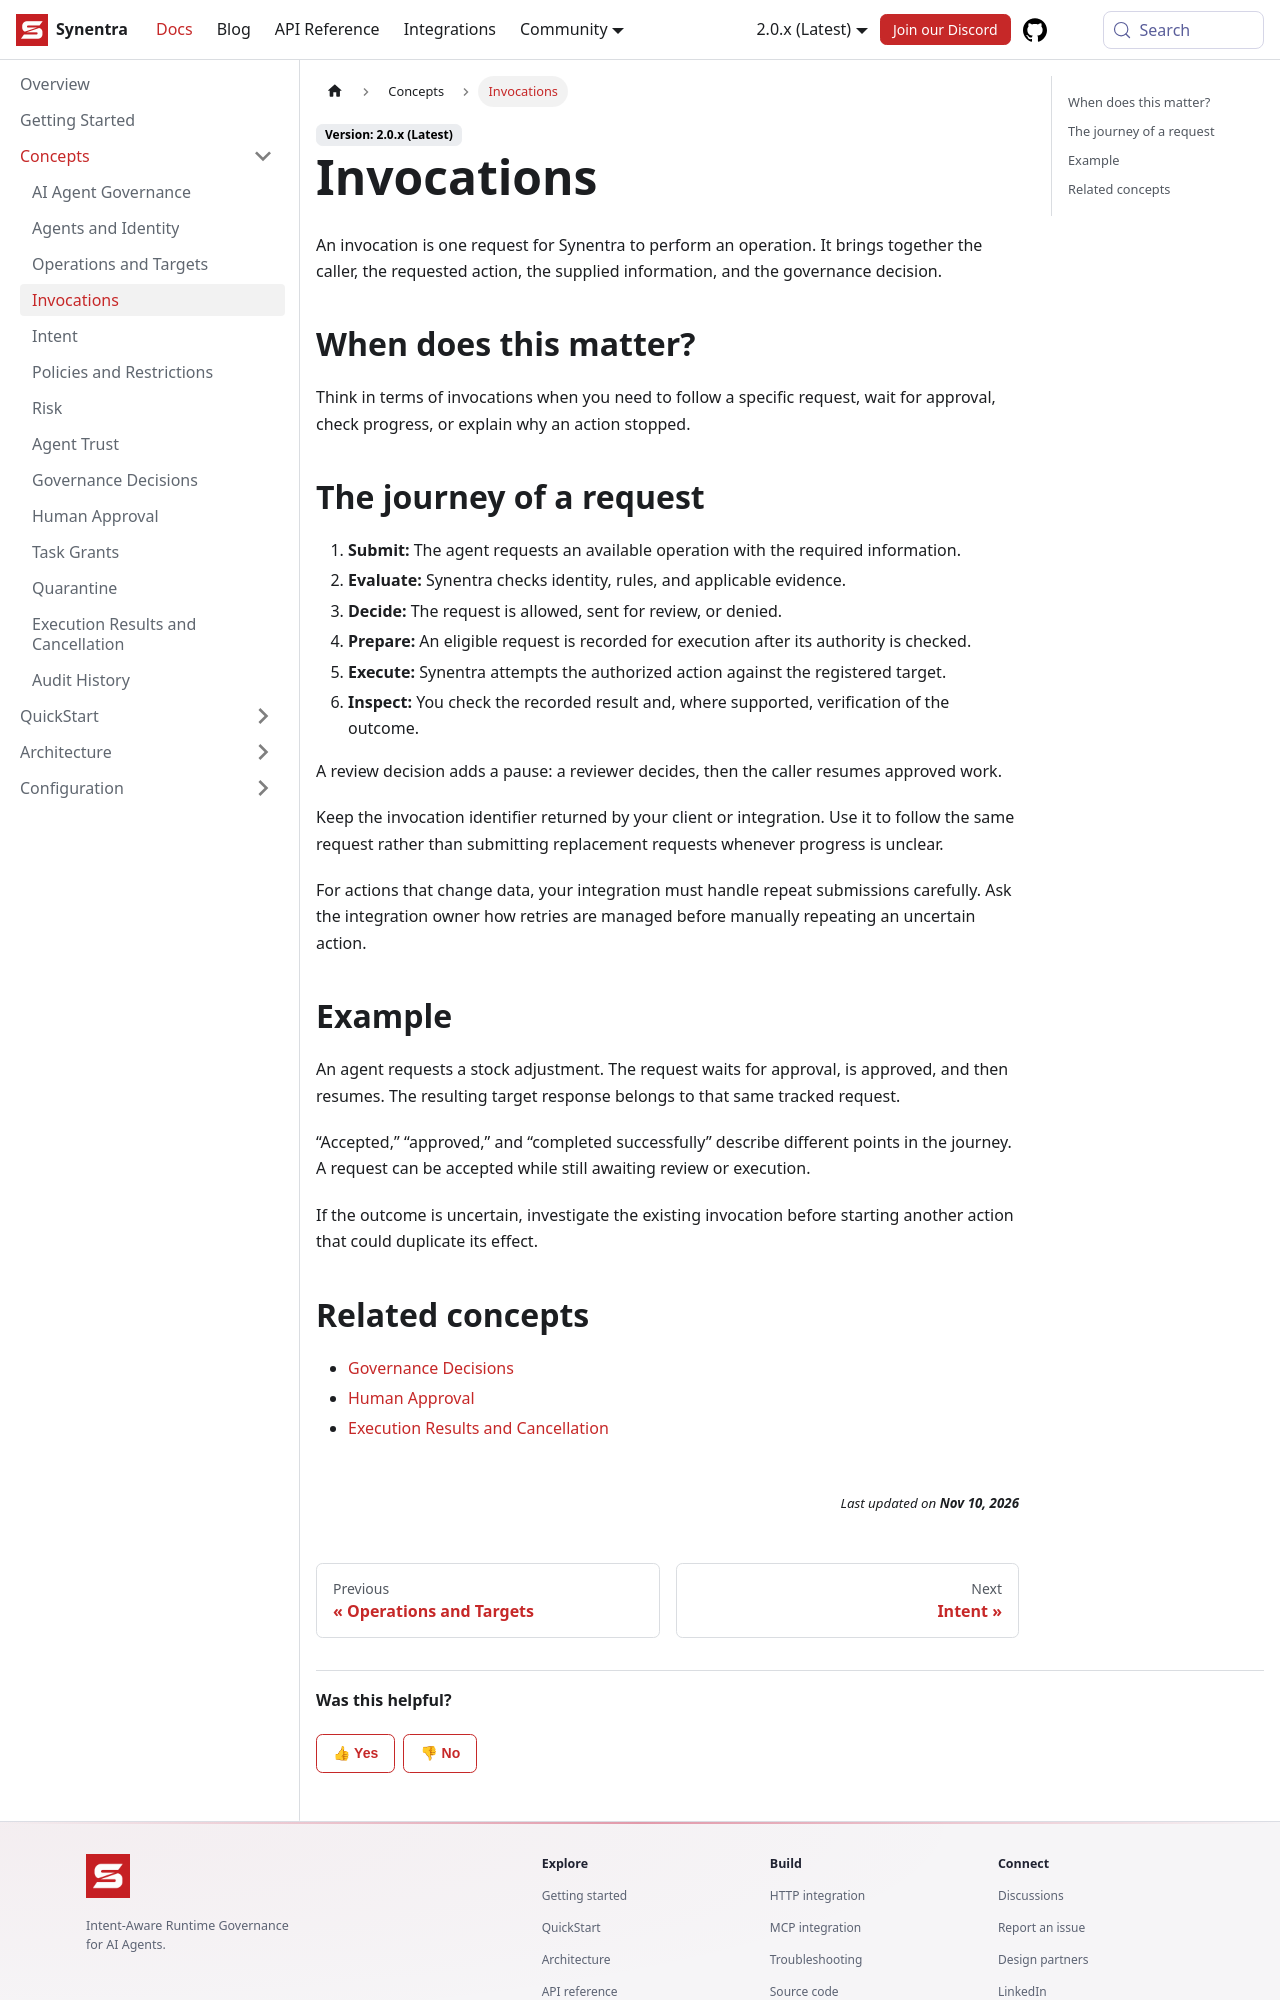

repository: synentra/website · page: docs/concepts/invocations/index.html · generator: docusaurus

---
id: "invocations"
title: "Invocations"
sidebar_label: "Invocations"
sidebar_position: 4
slug: "invocations"
description: "Follow one request from submission through its decision and result."
---

An invocation is one request for Synentra to perform an operation. It brings together the caller, the requested action, the supplied information, and the governance decision.

## When does this matter?

Think in terms of invocations when you need to follow a specific request, wait for approval, check progress, or explain why an action stopped.

## The journey of a request

1. **Submit:** The agent requests an available operation with the required information.
2. **Evaluate:** Synentra checks identity, rules, and applicable evidence.
3. **Decide:** The request is allowed, sent for review, or denied.
4. **Prepare:** An eligible request is recorded for execution after its authority is checked.
5. **Execute:** Synentra attempts the authorized action against the registered target.
6. **Inspect:** You check the recorded result and, where supported, verification of the outcome.

A review decision adds a pause: a reviewer decides, then the caller resumes approved work.

Keep the invocation identifier returned by your client or integration. Use it to follow the same request rather than submitting replacement requests whenever progress is unclear.

For actions that change data, your integration must handle repeat submissions carefully. Ask the integration owner how retries are managed before manually repeating an uncertain action.

## Example

An agent requests a stock adjustment. The request waits for approval, is approved, and then resumes. The resulting target response belongs to that same tracked request.

“Accepted,” “approved,” and “completed successfully” describe different points in the journey. A request can be accepted while still awaiting review or execution.

If the outcome is uncertain, investigate the existing invocation before starting another action that could duplicate its effect.
